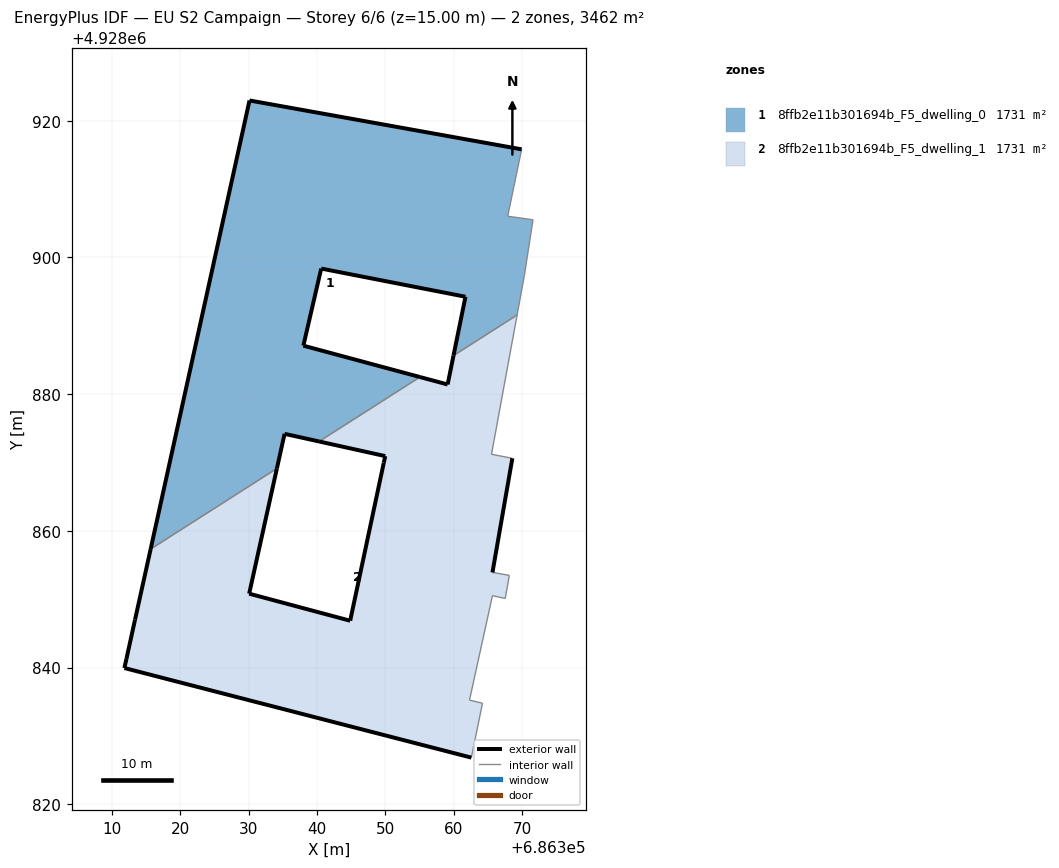
=== STOREY PLAN SPEC (per zone: floor XY polygon, exterior-wall plan segments, windows/doors) ===
zone 1: 8ffb2e11b301694b_F5_dwelling_0  (1730.9 m²)
  floor: (686355.08, 4928882.50) (686338.02, 4928887.09) (686340.63, 4928898.38) (686361.74, 4928894.25) (686359.99, 4928885.64) (686369.30, 4928891.59) (686370.36, 4928897.36) (686371.62, 4928905.51) (686367.92, 4928906.03) (686369.96, 4928915.82) (686330.14, 4928922.97) (686315.67, 4928857.33) (686334.15, 4928869.13) (686335.27, 4928874.20) (686340.32, 4928873.08)
  exterior wall: (686359.99, 4928885.64) – (686361.74, 4928894.25)  [8.8 m]
  exterior wall: (686361.74, 4928894.25) – (686340.63, 4928898.38)  [21.5 m]
  exterior wall: (686340.63, 4928898.38) – (686338.02, 4928887.09)  [11.6 m]
  exterior wall: (686338.02, 4928887.09) – (686355.08, 4928882.50)  [17.7 m]
  exterior wall: (686340.32, 4928873.08) – (686335.27, 4928874.20)  [5.2 m]
  exterior wall: (686335.27, 4928874.20) – (686334.15, 4928869.13)  [5.2 m]
  exterior wall: (686315.67, 4928857.33) – (686330.14, 4928922.97)  [67.2 m]
  exterior wall: (686330.14, 4928922.97) – (686369.96, 4928915.82)  [40.5 m]
  interior walls: 7
zone 2: 8ffb2e11b301694b_F5_dwelling_1  (1730.8 m²)
  floor: (686362.60, 4928826.82) (686364.23, 4928834.78) (686362.33, 4928835.24) (686365.69, 4928850.51) (686367.56, 4928850.11) (686368.16, 4928853.49) (686365.69, 4928853.92) (686368.60, 4928870.62) (686365.55, 4928871.21) (686369.30, 4928891.59) (686359.99, 4928885.64) (686359.13, 4928881.42) (686355.08, 4928882.50) (686340.32, 4928873.08) (686350.00, 4928870.93) (686349.79, 4928869.97) (686344.87, 4928846.85) (686330.09, 4928850.81) (686334.15, 4928869.13) (686315.67, 4928857.33) (686313.39, 4928847.01) (686312.13, 4928841.26) (686311.83, 4928839.93)
  exterior wall: (686362.60, 4928826.82) – (686311.83, 4928839.93)  [52.4 m]
  exterior wall: (686311.83, 4928839.93) – (686312.13, 4928841.26)  [1.4 m]
  exterior wall: (686312.13, 4928841.26) – (686313.39, 4928847.01)  [5.9 m]
  exterior wall: (686313.39, 4928847.01) – (686315.67, 4928857.33)  [10.6 m]
  exterior wall: (686334.15, 4928869.13) – (686330.09, 4928850.81)  [18.8 m]
  exterior wall: (686330.09, 4928850.81) – (686344.87, 4928846.85)  [15.3 m]
  exterior wall: (686344.87, 4928846.85) – (686349.79, 4928869.97)  [23.6 m]
  exterior wall: (686349.79, 4928869.97) – (686350.00, 4928870.93)  [1.0 m]
  exterior wall: (686350.00, 4928870.93) – (686340.32, 4928873.08)  [9.9 m]
  exterior wall: (686355.08, 4928882.50) – (686359.13, 4928881.42)  [4.2 m]
  exterior wall: (686359.13, 4928881.42) – (686359.99, 4928885.64)  [4.3 m]
  exterior wall: (686368.60, 4928870.62) – (686365.69, 4928853.92)  [17.0 m]
  interior walls: 11

=== DERIVED (storey summary) ===
Building: EU S2 Campaign
Storey: 6 of 6  (floor level z = 15.00 m)
Storey gross floor area: 3461.7 m²
Zones on this storey: 2
  - 8ffb2e11b301694b_F5_dwelling_0: floor 1730.9 m²; exterior wall 177.6 m (532.7 m²); WWR 0.0%
  - 8ffb2e11b301694b_F5_dwelling_1: floor 1730.8 m²; exterior wall 164.3 m (493.0 m²); WWR 0.0%
Zone adjacency (shared interzone walls):
  - 8ffb2e11b301694b_F5_dwelling_0 ↔ 8ffb2e11b301694b_F5_dwelling_1